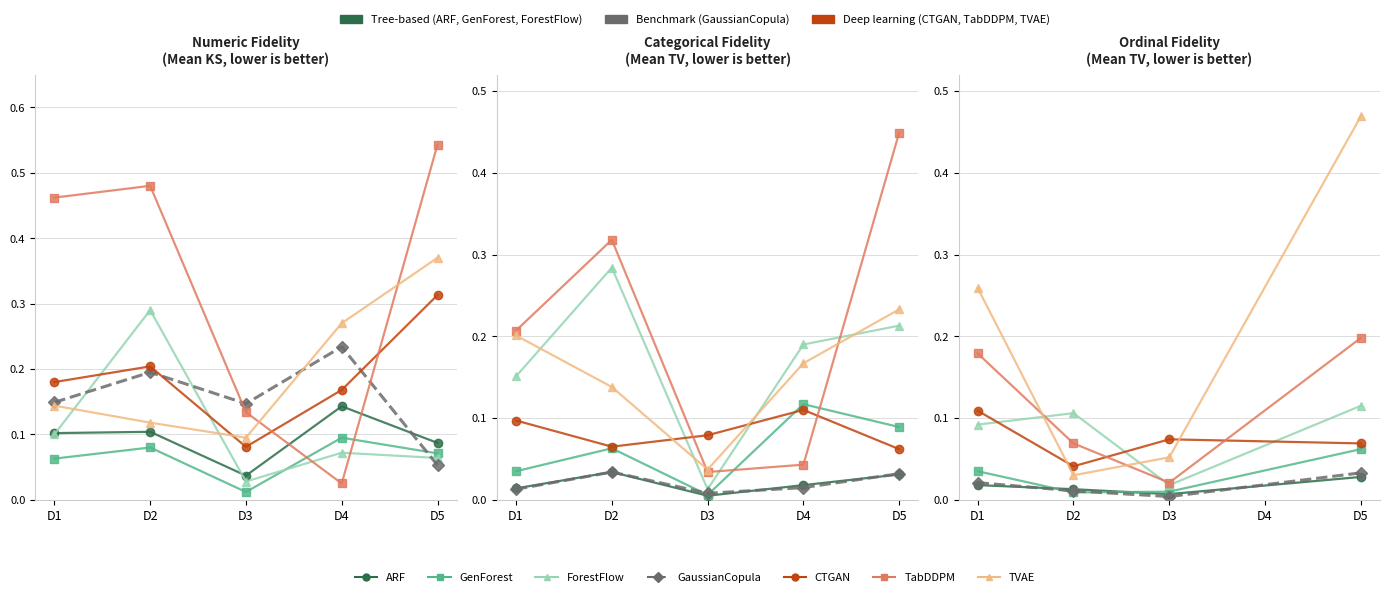

Python code for this plot:
import matplotlib
matplotlib.use('Agg')
import matplotlib.pyplot as plt
import matplotlib.patches as mpatches
import numpy as np

# ── Data ──────────────────────────────────────────────────────────────────────
# Mean KS (numeric fidelity) per model per dataset [D1, D2, D3, D4, D5]
ks = {
    'ARF':            [0.102, 0.104, 0.037, 0.143, 0.087],
    'GenForest':      [0.063, 0.080, 0.012, 0.095, 0.071],
    'ForestFlow':     [0.100, 0.290, 0.028, 0.072, 0.064],
    'GaussianCopula': [0.149, 0.195, 0.147, 0.234, 0.053],
    'CTGAN':          [0.180, 0.204, 0.081, 0.168, 0.313],
    'TabDDPM':        [0.462, 0.480, 0.134, 0.025, 0.543],
    'TVAE':           [0.144, 0.118, 0.095, 0.270, 0.370],
}

# Mean TV (categorical fidelity) per model per dataset
tv_cat = {
    'ARF':            [0.014, 0.034, 0.005, 0.018, 0.031],
    'GenForest':      [0.035, 0.063, 0.006, 0.117, 0.089],
    'ForestFlow':     [0.151, 0.284, 0.013, 0.190, 0.213],
    'GaussianCopula': [0.013, 0.034, 0.008, 0.015, 0.032],
    'CTGAN':          [0.097, 0.065, 0.079, 0.110, 0.062],
    'TabDDPM':        [0.207, 0.318, 0.034, 0.043, 0.449],
    'TVAE':           [0.201, 0.138, 0.037, 0.167, 0.233],
}

# Mean TV (ordinal fidelity) per model per dataset
# None = no ordinal features in that dataset (Dataset 4)
tv_ord = {
    'ARF':            [0.018, 0.013, 0.007, None, 0.028],
    'GenForest':      [0.035, 0.009, 0.010, None, 0.062],
    'ForestFlow':     [0.092, 0.106, 0.018, None, 0.115],
    'GaussianCopula': [0.021, 0.011, 0.004, None, 0.033],
    'CTGAN':          [0.109, 0.041, 0.074, None, 0.069],
    'TabDDPM':        [0.179, 0.069, 0.021, None, 0.198],
    'TVAE':           [0.259, 0.030, 0.052, None, 0.469],
}

datasets = ['D1', 'D2', 'D3', 'D4', 'D5']

# Model order: tree-based, benchmark, deep learning
models = ['ARF', 'GenForest', 'ForestFlow', 'GaussianCopula', 'CTGAN', 'TabDDPM', 'TVAE']

# ── Style ─────────────────────────────────────────────────────────────────────
colors = {
    'ARF':            '#2C6E49',
    'GenForest':      '#52B788',
    'ForestFlow':     '#95D5B2',
    'GaussianCopula': '#6B6B6B',
    'CTGAN':          '#C1440E',
    'TabDDPM':        '#E07A5F',
    'TVAE':           '#F2B880',
}

markers = {
    'ARF':            'o',
    'GenForest':      's',
    'ForestFlow':     '^',
    'GaussianCopula': 'D',
    'CTGAN':          'o',
    'TabDDPM':        's',
    'TVAE':           '^',
}

# ── Figure ────────────────────────────────────────────────────────────────────
fig, axes = plt.subplots(1, 3, figsize=(14, 5.5))
fig.patch.set_alpha(0)

metric_data   = [ks,    tv_cat,    tv_ord]
metric_titles = [
    'Numeric Fidelity\n(Mean KS, lower is better)',
    'Categorical Fidelity\n(Mean TV, lower is better)',
    'Ordinal Fidelity\n(Mean TV, lower is better)',
]
metric_ylims  = [(0, 0.65), (0, 0.52), (0, 0.52)]

x = np.arange(len(datasets))

for ax, data, title, ylim in zip(axes, metric_data, metric_titles, metric_ylims):
    ax.set_facecolor('none')
    ax.yaxis.grid(True, color='#DDDDDD', linewidth=0.7, zorder=0)
    ax.set_axisbelow(True)

    for m in models:
        vals   = data[m]
        x_plot = [x[i] for i, v in enumerate(vals) if v is not None]
        y_plot = [v     for v        in vals          if v is not None]

        ax.plot(
            x_plot, y_plot,
            color=colors[m],
            marker=markers[m],
            linewidth=2.2 if m == 'GaussianCopula' else 1.6,
            linestyle='--' if m == 'GaussianCopula' else '-',
            markersize=6,
            alpha=0.85,
            zorder=3,
            label=m,
        )

    ax.set_xticks(range(len(datasets)))
    ax.set_xticklabels(datasets, fontsize=9)
    ax.set_ylim(ylim)
    ax.set_title(title, fontsize=9.5, fontweight='bold', pad=8, color='#222222')
    ax.tick_params(axis='y', labelsize=8)
    ax.spines['top'].set_visible(False)
    ax.spines['right'].set_visible(False)
    ax.spines['left'].set_color('#CCCCCC')
    ax.spines['bottom'].set_color('#CCCCCC')

# ── Legends ───────────────────────────────────────────────────────────────────
# Per-model line legend (bottom)
handles = [
    plt.Line2D(
        [0], [0],
        color=colors[m],
        marker=markers[m],
        linewidth=1.5,
        markersize=5,
        label=m,
        linestyle='--' if m == 'GaussianCopula' else '-',
    )
    for m in models
]
fig.legend(
    handles=handles,
    loc='lower center',
    ncol=7,
    fontsize=8,
    frameon=False,
    bbox_to_anchor=(0.5, -0.04),
)

# Paradigm legend (top)
paradigm_patches = [
    mpatches.Patch(color='#2C6E49', label='Tree-based (ARF, GenForest, ForestFlow)'),
    mpatches.Patch(color='#6B6B6B', label='Benchmark (GaussianCopula)'),
    mpatches.Patch(color='#C1440E', label='Deep learning (CTGAN, TabDDPM, TVAE)'),
]
fig.legend(
    handles=paradigm_patches,
    loc='upper center',
    ncol=3,
    fontsize=8,
    frameon=False,
    bbox_to_anchor=(0.5, 1.03),
)

plt.tight_layout(rect=[0, 0.06, 1, 1])

# ── Save ──────────────────────────────────────────────────────────────────────
output_pdf = 'figures/marginal_fidelity_plot.pdf'
output_png = 'figures/marginal_fidelity_plot.png'

import os
os.makedirs('figures', exist_ok=True)

plt.savefig(output_pdf, bbox_inches='tight', dpi=200, transparent=True)
plt.savefig(output_png, bbox_inches='tight', dpi=200, transparent=True)
print(f"Saved to {output_pdf} and {output_png}")
